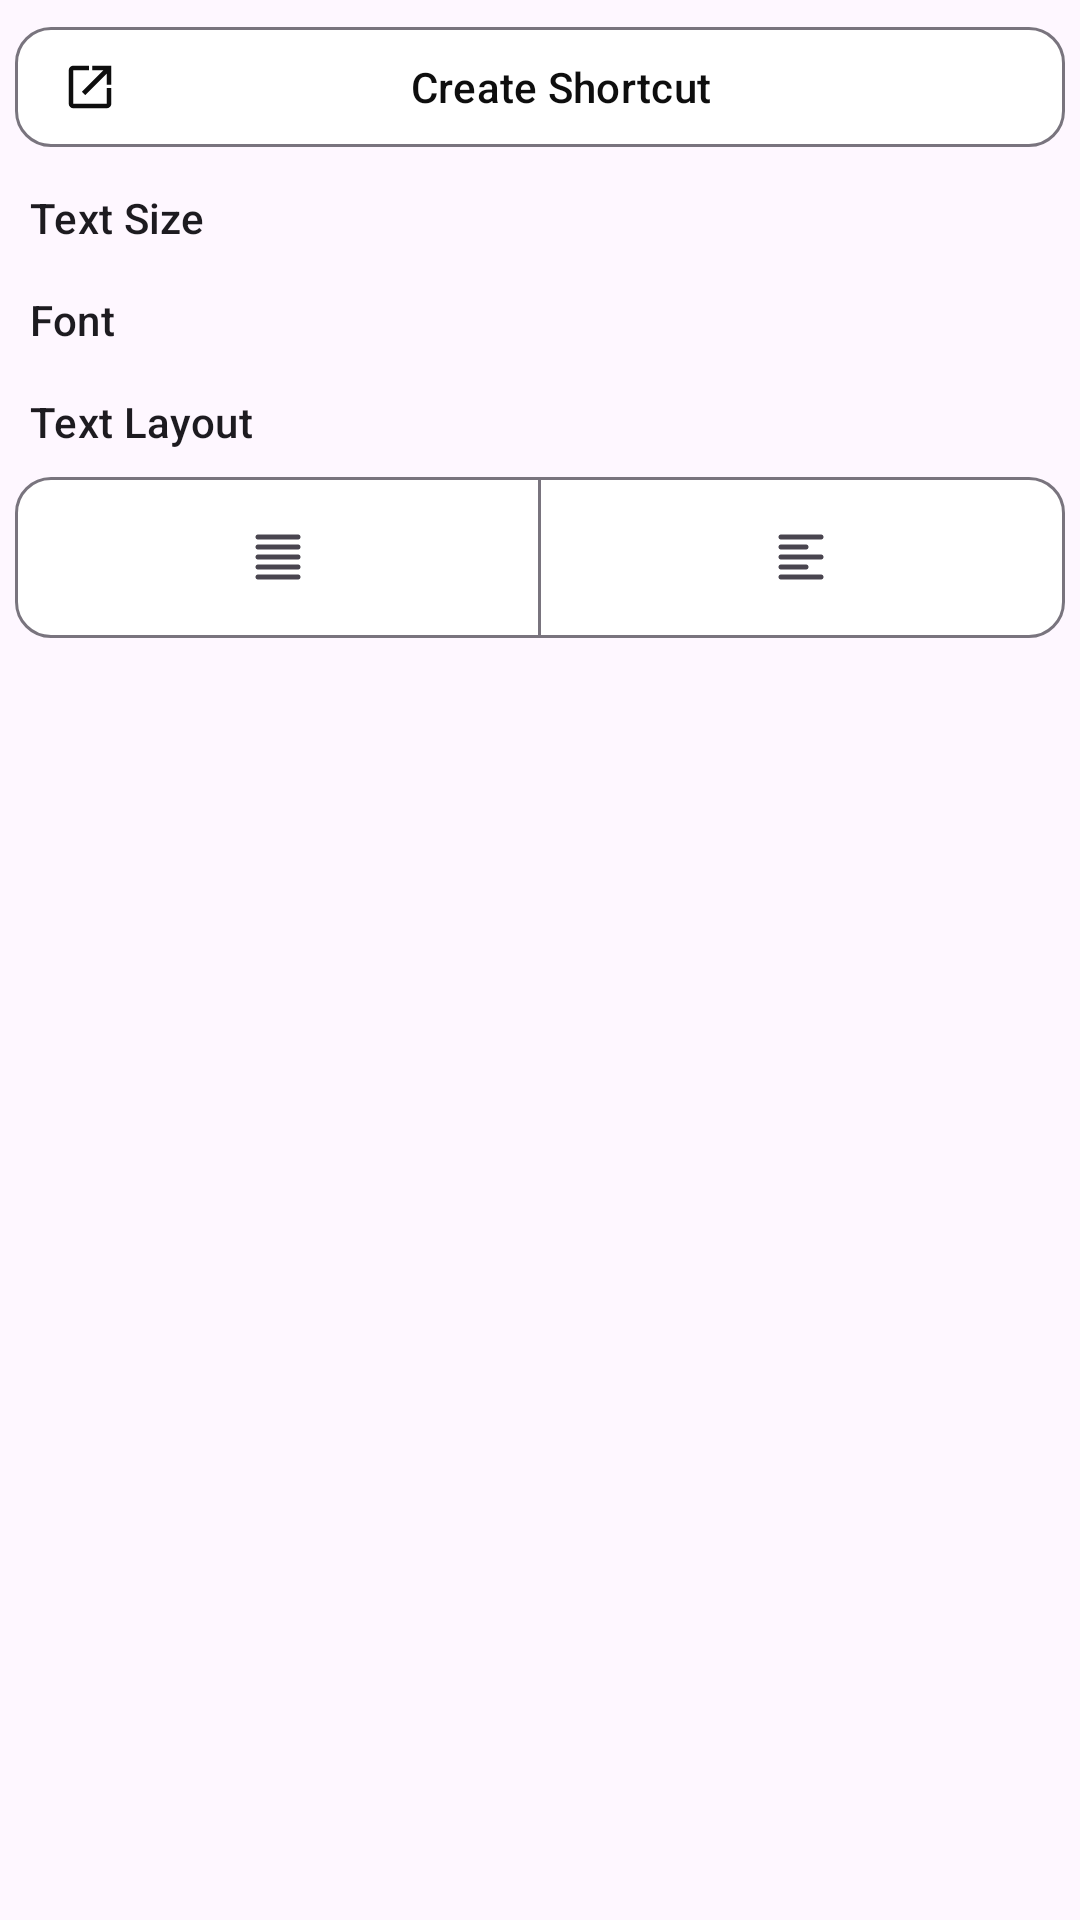

Here is an Android app screen rendered from its layout file. Give the layout XML and the strings, colors and styles it references.
<!-- AndroidManifest.xml: application theme Theme.TzachiApp -->
<!-- res/layout/layout_preferences.xml -->
<?xml version="1.0" encoding="utf-8"?>
<LinearLayout xmlns:android="http://schemas.android.com/apk/res/android"
    android:layout_width="match_parent"
    android:layout_height="match_parent"
    android:orientation="vertical"
    xmlns:app="http://schemas.android.com/apk/res-auto">

    <com.google.android.material.button.MaterialButton
        android:id="@+id/shortcut"
        android:layout_width="match_parent"
        android:layout_height="wrap_content"
        android:layout_marginTop="5dp"
        android:layout_marginStart="5dp"
        android:layout_marginEnd="5dp"
        android:text="@string/create_shortcut"
        android:textColor="@color/text"
        android:backgroundTint="@color/white"
        app:iconTint="@color/text"
        app:icon="@drawable/create_shortcut"
        app:cornerRadius="12dp"
        style="@style/Widget.Material3.Button.OutlinedButton.Icon"
        />

    <TextView
        android:layout_width="match_parent"
        android:layout_height="wrap_content"
        android:text="@string/text_size"
        android:layout_marginTop="5dp"
        android:layout_marginStart="5dp"
        android:layout_marginEnd="5dp"
        android:padding="5dp"
        style="@style/TextAppearance.Material3.LabelLarge"
        />

    <com.google.android.material.button.MaterialButtonToggleGroup
        android:layout_width="match_parent"
        android:layout_height="wrap_content"
        android:backgroundTint="@color/background"
        android:layout_marginStart="5dp"
        android:layout_marginEnd="5dp">

        <com.google.android.material.button.MaterialButton
            android:id="@+id/smaller_text"
            android:layout_width="0dp"
            android:layout_weight="1"
            android:layout_height="match_parent"
            android:backgroundTint="@color/white"
            android:textSize="15sp"
            android:text="@string/text_size_indicator"
            android:textStyle="bold"
            android:fontFamily="@font/times"
            app:cornerRadius="12dp"
            style="@style/Widget.Material3.Button.OutlinedButton"
            />

        <com.google.android.material.button.MaterialButton
            android:id="@+id/bigger_text"
            android:layout_width="0dp"
            android:layout_weight="1"
            android:layout_height="match_parent"
            android:backgroundTint="@color/white"
            android:textSize="25sp"
            android:text="@string/text_size_indicator"
            android:textStyle="bold"
            android:fontFamily="@font/times"
            app:cornerRadius="12dp"
            style="@style/Widget.Material3.Button.OutlinedButton"
            />

    </com.google.android.material.button.MaterialButtonToggleGroup>

    <TextView
        android:layout_width="match_parent"
        android:layout_height="wrap_content"
        android:text="@string/font"
        android:layout_marginTop="5dp"
        android:layout_marginStart="5dp"
        android:layout_marginEnd="5dp"
        android:padding="5dp"
        style="@style/TextAppearance.Material3.LabelLarge"
        />

    <HorizontalScrollView
        android:layout_width="match_parent"
        android:layout_height="wrap_content"
        android:layout_marginStart="5dp"
        android:layout_marginEnd="5dp"
        >

        <com.google.android.material.button.MaterialButtonToggleGroup
            android:id="@+id/fonts_chooser"
            android:layout_width="wrap_content"
            android:layout_height="wrap_content"
            android:backgroundTint="@color/background"
            app:singleSelection="true"
            >

        </com.google.android.material.button.MaterialButtonToggleGroup>

    </HorizontalScrollView>

    <TextView
        android:layout_width="match_parent"
        android:layout_height="wrap_content"
        android:text="@string/text_layout"
        android:layout_marginTop="5dp"
        android:layout_marginStart="5dp"
        android:layout_marginEnd="5dp"
        android:padding="5dp"
        style="@style/TextAppearance.Material3.LabelLarge"
        />

    <com.google.android.material.button.MaterialButtonToggleGroup
        android:layout_width="match_parent"
        android:layout_height="wrap_content"
        android:backgroundTint="@color/background"
        android:layout_marginStart="5dp"
        android:layout_marginEnd="5dp"
        app:singleSelection="true">

        <com.google.android.material.button.MaterialButton
            android:id="@+id/align_justify"
            android:layout_width="0dp"
            android:layout_weight="1"
            android:layout_height="match_parent"
            android:backgroundTint="@color/white"
            android:textSize="25sp"
            android:insetLeft="0dp"
            android:insetRight="0dp"
            app:iconGravity="textEnd"
            app:icon="@drawable/align_justify"
            app:cornerRadius="12dp"
            style="@style/Widget.Material3.Button.IconButton.Outlined"
            />

        <com.google.android.material.button.MaterialButton
            android:id="@+id/align_right"
            android:layout_width="0dp"
            android:layout_weight="1"
            android:layout_height="match_parent"
            android:backgroundTint="@color/white"
            android:textSize="25sp"
            android:insetLeft="0dp"
            android:insetRight="0dp"
            app:iconGravity="textStart"
            app:icon="@drawable/align_left"
            app:cornerRadius="12dp"
            style="@style/Widget.Material3.Button.IconButton.Outlined"
            />

    </com.google.android.material.button.MaterialButtonToggleGroup>

</LinearLayout>
<!-- resources referenced by this layout -->
<resources>
  <color name="background">#C4EDFF</color>
  <color name="text">#0E0E0E</color>
  <color name="white">#FFFFFFFF</color>
  <!-- drawable align_justify (drawable) -->
  <vector xmlns:android="http://schemas.android.com/apk/res/android"
      xmlns:tools="http://schemas.android.com/tools"
      android:width="24dp"
      android:height="24dp"
      android:viewportWidth="960"
      android:viewportHeight="960"
      android:tint="?attr/colorControlNormal">
    <path
        android:fillColor="@android:color/white"
        android:pathData="M160,840Q143,840 131.5,828.5Q120,817 120,800Q120,783 131.5,771.5Q143,760 160,760L800,760Q817,760 828.5,771.5Q840,783 840,800Q840,817 828.5,828.5Q817,840 800,840L160,840ZM160,680Q143,680 131.5,668.5Q120,657 120,640Q120,623 131.5,611.5Q143,600 160,600L800,600Q817,600 828.5,611.5Q840,623 840,640Q840,657 828.5,668.5Q817,680 800,680L160,680ZM160,520Q143,520 131.5,508.5Q120,497 120,480Q120,463 131.5,451.5Q143,440 160,440L800,440Q817,440 828.5,451.5Q840,463 840,480Q840,497 828.5,508.5Q817,520 800,520L160,520ZM160,360Q143,360 131.5,348.5Q120,337 120,320Q120,303 131.5,291.5Q143,280 160,280L800,280Q817,280 828.5,291.5Q840,303 840,320Q840,337 828.5,348.5Q817,360 800,360L160,360ZM160,200Q143,200 131.5,188.5Q120,177 120,160Q120,143 131.5,131.5Q143,120 160,120L800,120Q817,120 828.5,131.5Q840,143 840,160Q840,177 828.5,188.5Q817,200 800,200L160,200Z"
        tools:ignore="VectorPath" />
  </vector>
  <!-- drawable create_shortcut (drawable) -->
  <vector xmlns:android="http://schemas.android.com/apk/res/android"
      android:width="48dp"
      android:height="48dp"
      android:viewportWidth="960"
      android:viewportHeight="960"
      android:tint="?attr/colorControlNormal">
    <path
        android:fillColor="@android:color/white"
        android:pathData="M184.35,858.83Q150.85,858.83 126.01,833.99Q101.17,809.15 101.17,775.65L101.17,184.35Q101.17,150.61 126.01,125.61Q150.85,100.61 184.35,100.61L462.22,100.61L462.22,184.35L184.35,184.35Q184.35,184.35 184.35,184.35Q184.35,184.35 184.35,184.35L184.35,775.65Q184.35,775.65 184.35,775.65Q184.35,775.65 184.35,775.65L775.65,775.65Q775.65,775.65 775.65,775.65Q775.65,775.65 775.65,775.65L775.65,497.78L859.39,497.78L859.39,775.65Q859.39,809.15 834.39,833.99Q809.39,858.83 775.65,858.83L184.35,858.83ZM395.13,623.65L337.35,564.87L717.87,184.35L522.22,184.35L522.22,100.61L859.39,100.61L859.39,437.78L775.65,437.78L775.65,243.13L395.13,623.65Z"/>
  </vector>
  <string name="create_shortcut">Create Shortcut</string>
  <string name="font">Font</string>
  <string name="text_layout">Text Layout</string>
  <string name="text_size">Text Size</string>
  <string name="text_size_indicator">A</string>
  <style name="Theme.TzachiApp" parent="Base.Theme.TzachiApp" />
  <style name="Base.Theme.TzachiApp" parent="Theme.Material3.DayNight.NoActionBar">
          
          <item name="colorPrimary">#1590C1</item>
          <item name="android:textAlignment">gravity</item>
          <item name="android:textDirection">locale</item>
          
      </style>
</resources>
